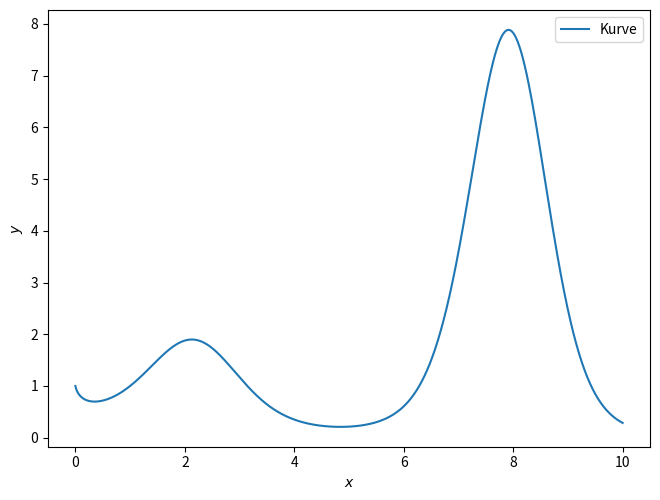

The script that saved this image: (Note: this script raises an exception after producing the figure.)
import matplotlib.pyplot as plt
import numpy as np

x = np.linspace(0, 10, 1000)
y = x ** np.sin(x)

plt.plot(x, y, label='Kurve')
plt.xlabel(r'$x$')
plt.ylabel(r'$y$')
plt.legend(loc='best')

# in matplotlibrc leider (noch) nicht möglich
plt.tight_layout(pad=0, h_pad=1.08, w_pad=1.08)
plt.savefig('build/plot.pdf')
